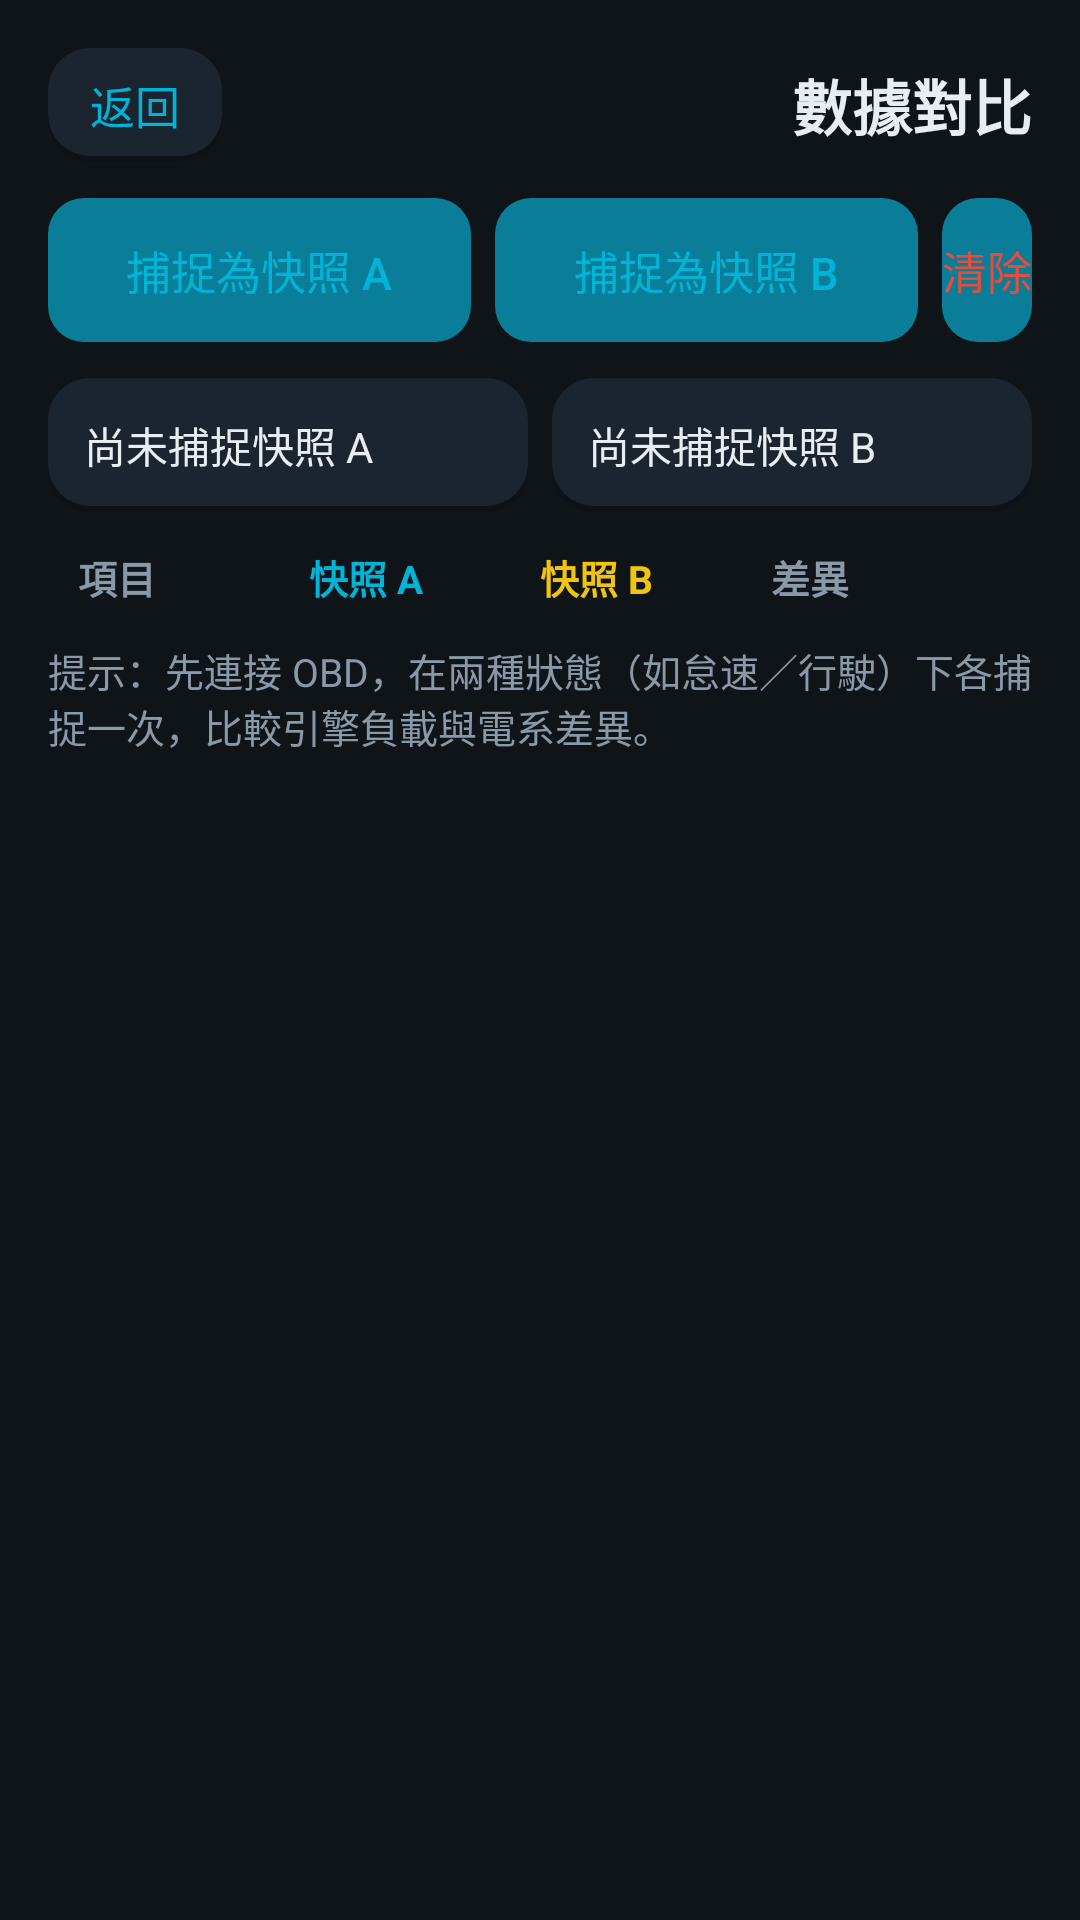

Produce the Android XML layout that renders to this screen, including the resource entries it uses.
<!-- AndroidManifest.xml: application theme Theme.HeliOBD -->
<!-- res/layout/activity_compare.xml -->
<?xml version="1.0" encoding="utf-8"?>
<LinearLayout xmlns:android="http://schemas.android.com/apk/res/android"
    android:layout_width="match_parent"
    android:layout_height="match_parent"
    android:orientation="vertical"
    android:padding="16dp">

    
    <LinearLayout
        android:layout_width="match_parent"
        android:layout_height="wrap_content"
        android:gravity="center_vertical"
        android:orientation="horizontal">

        <TextView
            android:id="@+id/btn_back"
            android:layout_width="wrap_content"
            android:layout_height="wrap_content"
            android:background="@drawable/bg_card"
            android:clickable="true"
            android:focusable="true"
            android:paddingHorizontal="14dp"
            android:paddingVertical="8dp"
            android:text="@string/common_back"
            android:textColor="@color/primary"
            android:textSize="15sp" />

        <Space
            android:layout_width="0dp"
            android:layout_height="1dp"
            android:layout_weight="1" />

        <TextView
            android:layout_width="wrap_content"
            android:layout_height="wrap_content"
            android:text="@string/feat_data_compare"
            android:textColor="@color/text_primary"
            android:textSize="20sp"
            android:textStyle="bold" />
    </LinearLayout>

    
    <LinearLayout
        android:layout_width="match_parent"
        android:layout_height="wrap_content"
        android:layout_marginTop="12dp"
        android:orientation="horizontal">

        <Button
            android:id="@+id/btn_capture_a"
            style="?android:attr/buttonBarButtonStyle"
            android:layout_width="0dp"
            android:layout_height="wrap_content"
            android:layout_weight="1"
            android:background="@drawable/bg_button"
            android:text="@string/compare_capture_a"
            android:textColor="@color/primary"
            android:textSize="15sp" />

        <Button
            android:id="@+id/btn_capture_b"
            style="?android:attr/buttonBarButtonStyle"
            android:layout_width="0dp"
            android:layout_height="wrap_content"
            android:layout_marginStart="8dp"
            android:layout_weight="1"
            android:background="@drawable/bg_button"
            android:text="@string/compare_capture_b"
            android:textColor="@color/primary"
            android:textSize="15sp" />

        <Button
            android:id="@+id/btn_clear"
            style="?android:attr/buttonBarButtonStyle"
            android:layout_width="wrap_content"
            android:layout_height="wrap_content"
            android:layout_marginStart="8dp"
            android:minWidth="0dp"
            android:background="@drawable/bg_button"
            android:text="@string/compare_clear"
            android:textColor="@color/danger"
            android:textSize="15sp" />
    </LinearLayout>

    
    <LinearLayout
        android:layout_width="match_parent"
        android:layout_height="wrap_content"
        android:layout_marginTop="12dp"
        android:orientation="horizontal">

        <TextView
            android:id="@+id/snap_a_text"
            android:layout_width="0dp"
            android:layout_height="wrap_content"
            android:layout_weight="1"
            android:background="@drawable/bg_card"
            android:padding="12dp"
            android:text="@string/compare_empty_a"
            android:textColor="@color/text_primary"
            android:textSize="14sp" />

        <TextView
            android:id="@+id/snap_b_text"
            android:layout_width="0dp"
            android:layout_height="wrap_content"
            android:layout_marginStart="8dp"
            android:layout_weight="1"
            android:background="@drawable/bg_card"
            android:padding="12dp"
            android:text="@string/compare_empty_b"
            android:textColor="@color/text_primary"
            android:textSize="14sp" />
    </LinearLayout>

    
    <LinearLayout
        android:layout_width="match_parent"
        android:layout_height="wrap_content"
        android:layout_marginTop="12dp"
        android:orientation="horizontal"
        android:paddingHorizontal="10dp">

        <TextView
            android:layout_width="0dp"
            android:layout_height="wrap_content"
            android:layout_weight="1"
            android:text="@string/compare_metric"
            android:textColor="@color/text_secondary"
            android:textSize="13sp"
            android:textStyle="bold" />

        <TextView
            android:layout_width="0dp"
            android:layout_height="wrap_content"
            android:layout_weight="1"
            android:text="@string/compare_snap_a_short"
            android:textColor="@color/primary"
            android:textSize="13sp"
            android:textStyle="bold" />

        <TextView
            android:layout_width="0dp"
            android:layout_height="wrap_content"
            android:layout_weight="1"
            android:text="@string/compare_snap_b_short"
            android:textColor="@color/lock"
            android:textSize="13sp"
            android:textStyle="bold" />

        <TextView
            android:layout_width="0dp"
            android:layout_height="wrap_content"
            android:layout_weight="1"
            android:text="@string/compare_diff"
            android:textColor="@color/text_secondary"
            android:textSize="13sp"
            android:textStyle="bold" />
    </LinearLayout>

    <LinearLayout
        android:id="@+id/compare_table"
        android:layout_width="match_parent"
        android:layout_height="wrap_content"
        android:orientation="vertical" />

    <TextView
        android:layout_width="match_parent"
        android:layout_height="wrap_content"
        android:layout_marginTop="12dp"
        android:text="@string/compare_hint"
        android:textColor="@color/text_secondary"
        android:textSize="13sp" />
</LinearLayout>
<!-- resources referenced by this layout -->
<resources>
  <color name="danger">#E74C3C</color>
  <color name="lock">#F1C40F</color>
  <color name="primary">#00B4D8</color>
  <color name="text_primary">#E8EDF2</color>
  <color name="text_secondary">#8A99A8</color>
  <!-- drawable bg_button (drawable) -->
  <?xml version="1.0" encoding="utf-8"?>
  <selector xmlns:android="http://schemas.android.com/apk/res/android">
      <item android:state_pressed="true" android:drawable="@drawable/bg_button_pressed" />
      <item>
          <shape android:shape="rectangle">
              <solid android:color="@color/primary_dark" />
              <corners android:radius="12dp" />
          </shape>
      </item>
  </selector>
  <!-- drawable bg_card (drawable) -->
  <?xml version="1.0" encoding="utf-8"?>
  <layer-list xmlns:android="http://schemas.android.com/apk/res/android">
      
      <item android:top="2dp">
          <shape android:shape="rectangle">
              <solid android:color="#1F000000" />
              <corners android:radius="14dp" />
          </shape>
      </item>
      
      <item android:bottom="2dp">
          <shape android:shape="rectangle">
              <solid android:color="@color/surface" />
              <corners android:radius="14dp" />
          </shape>
      </item>
  </layer-list>
  <string name="common_back">返回</string>
  <string name="compare_capture_a">捕捉為快照 A</string>
  <string name="compare_capture_b">捕捉為快照 B</string>
  <string name="compare_clear">清除</string>
  <string name="compare_diff">差異</string>
  <string name="compare_empty_a">尚未捕捉快照 A</string>
  <string name="compare_empty_b">尚未捕捉快照 B</string>
  <string name="compare_hint">提示：先連接 OBD，在兩種狀態（如怠速／行駛）下各捕捉一次，比較引擎負載與電系差異。</string>
  <string name="compare_metric">項目</string>
  <string name="compare_snap_a_short">快照 A</string>
  <string name="compare_snap_b_short">快照 B</string>
  <string name="feat_data_compare">數據對比</string>
  <style name="Theme.HeliOBD" parent="Theme.AppCompat.DayNight.NoActionBar">
          <item name="colorPrimary">@color/primary</item>
          <item name="colorPrimaryDark">@color/primary_dark</item>
          <item name="colorAccent">@color/accent</item>
          <item name="android:windowBackground">@color/bg</item>
          <item name="android:statusBarColor">@color/bg</item>
          <item name="android:navigationBarColor">@color/bg</item>
          <item name="android:textColorPrimary">@color/text_primary</item>
          <item name="android:textColorSecondary">@color/text_secondary</item>
          
          <item name="android:windowLightStatusBar">@bool/window_light_status_bar</item>
          <item name="android:windowActionModeOverlay">true</item>
          <item name="android:windowNoTitle">true</item>
      </style>
  <!-- drawable bg_button_pressed (drawable) -->
  <?xml version="1.0" encoding="utf-8"?>
  <shape xmlns:android="http://schemas.android.com/apk/res/android" android:shape="rectangle">
      <solid android:color="@color/primary_pressed" />
      <corners android:radius="12dp" />
  </shape>
  <color name="primary_dark">#0A7E99</color>
  <color name="surface">#1B2530</color>
  <color name="accent">#FF6B35</color>
  <color name="bg">#0F1419</color>
  <color name="primary_pressed">#086A80</color>
</resources>
